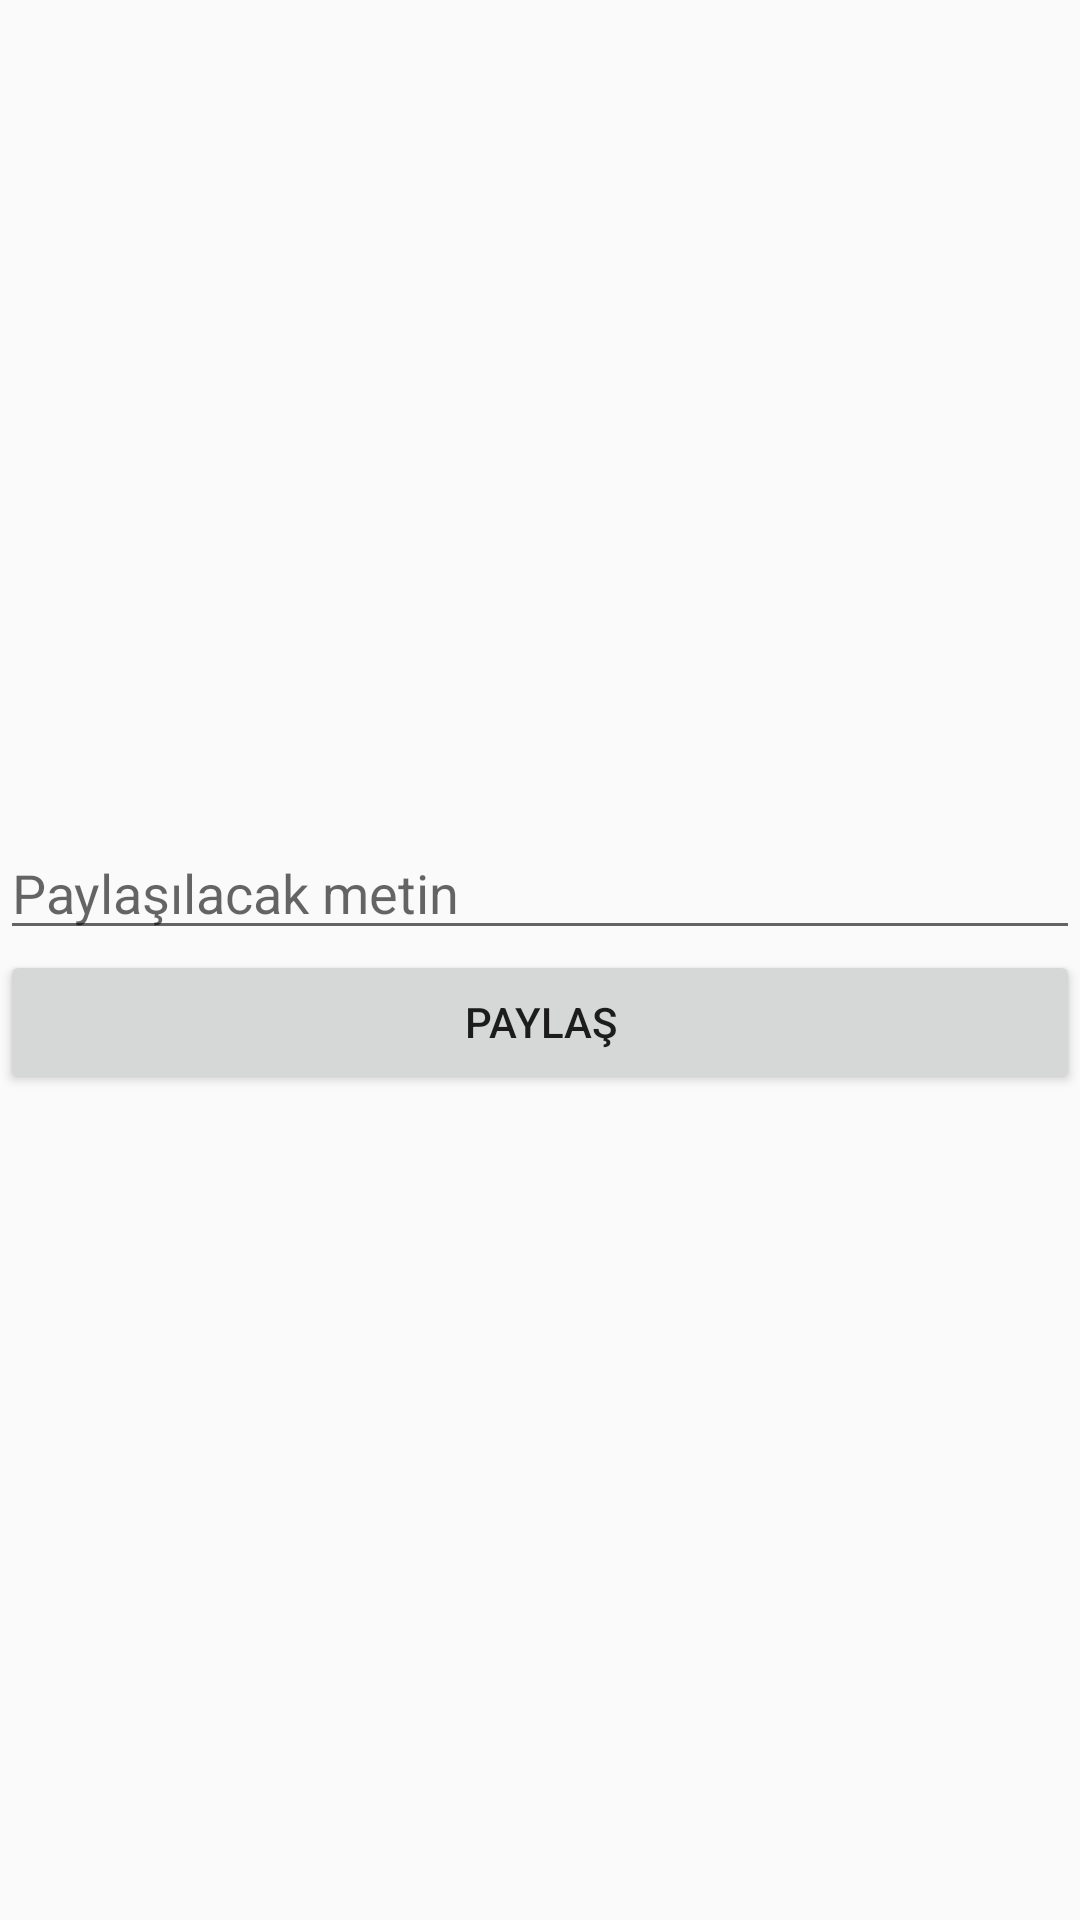

The Android layout XML behind this screen, and the referenced resources:
<!-- AndroidManifest.xml: application theme AppTheme -->
<!-- res/layout/activity_paylas.xml -->
<?xml version="1.0" encoding="utf-8"?>
<RelativeLayout xmlns:android="http://schemas.android.com/apk/res/android"
    xmlns:tools="http://schemas.android.com/tools"
    android:layout_width="match_parent"
    android:layout_height="match_parent"
    tools:context=".Seviye1.Paylas">

    <LinearLayout
        android:layout_width="match_parent"
        android:layout_height="wrap_content"
        android:layout_centerInParent="true"
        android:orientation="vertical">

        <EditText
            android:id="@+id/textpaylasim"
            android:layout_width="match_parent"
            android:layout_height="wrap_content"
            android:ems="10"
            android:inputType="text"
            android:hint="Paylaşılacak metin" />

        <Button
            android:id="@+id/paylasbutonu"
            android:layout_width="match_parent"
            android:layout_height="wrap_content"
            android:text="Paylaş" />

    </LinearLayout>
</RelativeLayout>
<!-- resources referenced by this layout -->
<resources>
  <style name="AppTheme" parent="Theme.AppCompat.Light.DarkActionBar">
          
  
      </style>
</resources>
